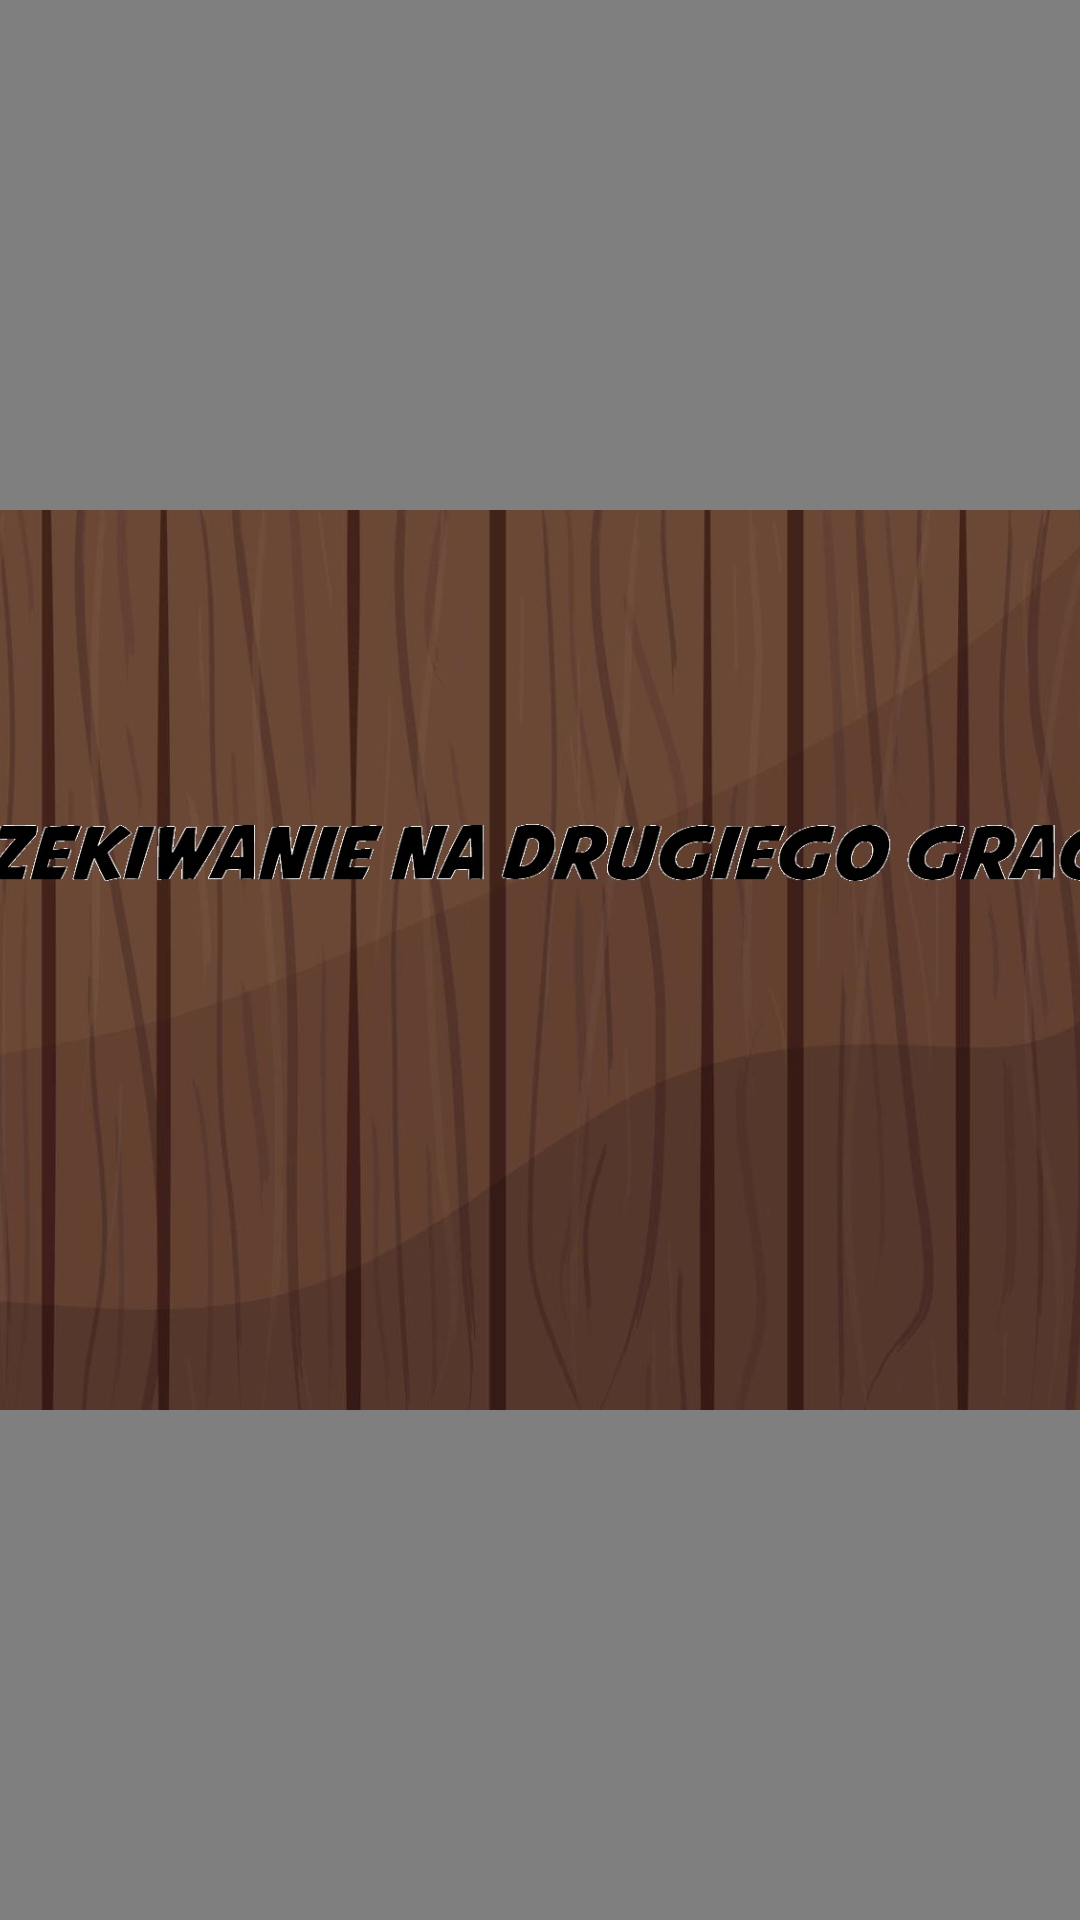

Produce the Android XML layout that renders to this screen, including the resource entries it uses.
<!-- AndroidManifest.xml: activity theme Theme.PracaInzynierska.Fullscreen -->
<!-- res/layout/activity_game.xml -->
<androidx.constraintlayout.widget.ConstraintLayout xmlns:android="http://schemas.android.com/apk/res/android"
    xmlns:app="http://schemas.android.com/apk/res-auto"
    xmlns:tools="http://schemas.android.com/tools"
    android:id="@+id/constraintLayout"
    android:layout_width="fill_parent"
    android:layout_height="match_parent"
    android:gravity="center"
    android:background="@drawable/background_main_menu">

    <ImageButton
        android:id="@+id/finishRound"
        android:layout_width="94dp"
        android:layout_height="87dp"
        android:background="@null"
        android:scaleType="centerInside"
        app:layout_constraintLeft_toLeftOf="parent"
        app:layout_constraintTop_toTopOf="parent"
        app:srcCompat="@drawable/ok" />



    <com.example.pracainzynierska.model.view.HexBoard
        android:layout_width="match_parent"
        android:layout_height="match_parent"
        android:id="@+id/hexBoard"
        app:layout_constraintBottom_toBottomOf="parent"
        app:layout_constraintEnd_toEndOf="parent"
        app:layout_constraintStart_toStartOf="parent"
        app:layout_constraintTop_toTopOf="parent" />


    <RelativeLayout android:layout_width="500dp"
        android:layout_height="300dp"
        android:id="@+id/listViewArmy"
        app:layout_constraintLeft_toLeftOf="parent"
        app:layout_constraintRight_toRightOf="parent"
        app:layout_constraintTop_toTopOf="parent"
        app:layout_constraintBottom_toBottomOf="parent"
        android:background="@drawable/choose_army"
        android:visibility="invisible"
        >

        <ListView
            android:id="@+id/listArmy"
            android:layout_width="match_parent"
            android:layout_height="match_parent" >
        </ListView>

    </RelativeLayout>
    <RelativeLayout android:layout_width="500dp"
        android:layout_height="300dp"
        android:id="@+id/draft"
        app:layout_constraintLeft_toLeftOf="parent"
        app:layout_constraintRight_toRightOf="parent"
        app:layout_constraintTop_toTopOf="parent"
        app:layout_constraintBottom_toBottomOf="parent"
        android:background="@drawable/draft_texture"
        android:visibility="invisible"
        >
        <Button
            android:id="@+id/acceptDraft"
            android:layout_width="wrap_content"
            android:layout_height="wrap_content"
            android:layout_alignParentTop="true"
            android:layout_alignParentRight="true"
            android:backgroundTint="#B0CD2D2D"
            android:textColor="@color/black"
            android:text="@string/accept" />
    </RelativeLayout>
    <RelativeLayout android:layout_width="500dp"
        android:layout_height="300dp"
        android:id="@+id/waiting"
        app:layout_constraintLeft_toLeftOf="parent"
        app:layout_constraintRight_toRightOf="parent"
        app:layout_constraintTop_toTopOf="parent"
        app:layout_constraintBottom_toBottomOf="parent"
        android:background="@drawable/waiting"
        android:visibility="visible"
        >
    </RelativeLayout>

    <TextView
        android:id="@+id/player1hp"
        android:layout_width="170dp"
        android:layout_height="40dp"
        android:background="#80000000"
        android:visibility="invisible"
        android:text="TextView"
        android:textColor="@color/white"
        app:layout_constraintEnd_toEndOf="parent"
        app:layout_constraintTop_toTopOf="parent" />

    <TextView
        android:id="@+id/player2hp"
        android:visibility="invisible"
        android:layout_width="170dp"
        android:layout_height="40dp"
        android:background="#80000000"
        android:textColor="@color/white"
        android:text="TextView"
        app:layout_constraintEnd_toEndOf="parent"
        app:layout_constraintTop_toBottomOf="@+id/player1hp" />

</androidx.constraintlayout.widget.ConstraintLayout>
<!-- resources referenced by this layout -->
<resources>
  <!-- drawable background_main_menu: png bitmap (drawable, 429059 bytes) -->
  <!-- drawable choose_army: jpg bitmap (drawable-v24, 220312 bytes) -->
  <!-- drawable ok: png bitmap (drawable, 6386 bytes) -->
  <!-- drawable waiting: jpg bitmap (drawable, 165650 bytes) -->
  <string name="accept">AKCEPTUJ</string>
  <style name="Theme.PracaInzynierska.Fullscreen" parent="Theme.PracaInzynierska">
          <item name="android:actionBarStyle">
              @style/Widget.Theme.PracaInzynierska.ActionBar.Fullscreen
          </item>
          <item name="android:windowActionBarOverlay">true</item>
          <item name="android:windowBackground">@null</item>
      </style>
  <style name="Theme.PracaInzynierska" parent="Theme.MaterialComponents.DayNight.DarkActionBar">
          
          <item name="colorPrimary">@color/purple_500</item>
          <item name="colorPrimaryVariant">@color/purple_700</item>
          <item name="colorOnPrimary">@color/white</item>
          
          <item name="colorSecondary">@color/teal_200</item>
          <item name="colorSecondaryVariant">@color/teal_700</item>
          <item name="colorOnSecondary">@color/black</item>
          
          <item name="android:statusBarColor" tools:targetApi="l">?attr/colorPrimaryVariant</item>
          
      </style>
  <style name="Widget.Theme.PracaInzynierska.ActionBar.Fullscreen" parent="Widget.AppCompat.ActionBar">
          <item name="android:background">@color/black_overlay</item>
      </style>
  <!-- not gathered from this repository: default colours our renderer supplied (Android Studio template values) -->
  <color name="purple_500">#FF6200EE</color>
  <color name="purple_700">#FF3700B3</color>
  <color name="teal_200">#FF03DAC5</color>
  <color name="teal_700">#FF018786</color>
  <color name="black">#FF000000</color>
  <color name="white">#FFFFFFFF</color>
</resources>
